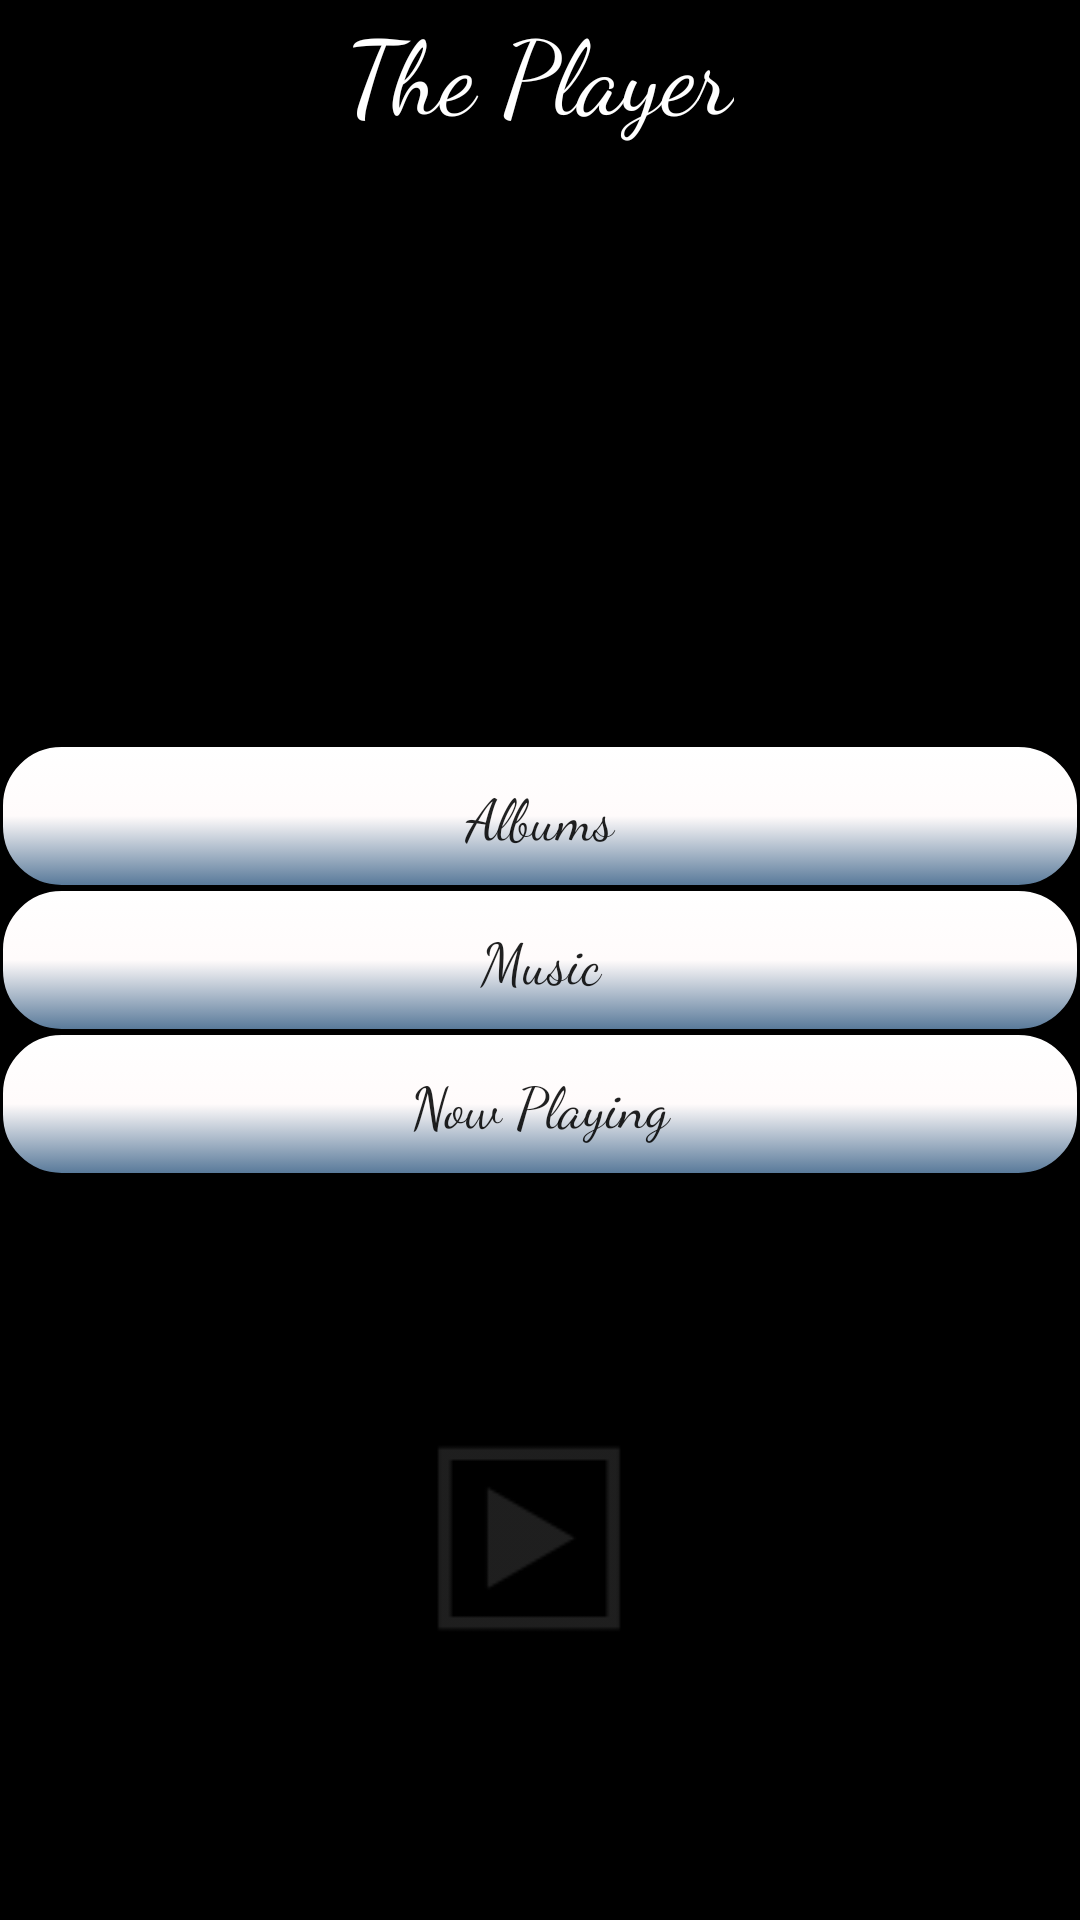

The Android layout XML behind this screen, and the referenced resources:
<!-- AndroidManifest.xml: application theme AppTheme -->
<!-- res/layout/activity_main.xml -->
<?xml version="1.0" encoding="utf-8"?>
<RelativeLayout xmlns:android="http://schemas.android.com/apk/res/android"
    xmlns:app="http://schemas.android.com/apk/res-auto"
    android:layout_width="match_parent"
    android:layout_height="match_parent"
    android:animateLayoutChanges="true"

    android:background="@android:color/black">

    <TextView
        android:layout_width="wrap_content"
        android:layout_height="wrap_content"
        android:layout_alignParentTop="true"
        android:layout_centerHorizontal="true"
        android:fontFamily="cursive"

        android:text="@string/app_name"
        android:textColor="@android:color/white"
        android:textSize="34sp" />

    <LinearLayout
        android:layout_width="match_parent"
        android:layout_height="wrap_content"
        android:layout_centerInParent="true"
        android:id="@+id/mainlayout"
        android:orientation="vertical">

        <Button
            android:id="@+id/toalbums"
            android:layout_width="match_parent"
            android:layout_height="wrap_content"
            android:background="@drawable/fields"
            android:fontFamily="cursive"
            android:paddingTop="8dp"
            android:paddingBottom="8dp"
            android:text="@string/albums"
            android:textAllCaps="false"
            android:textSize="19sp" />

        <Button
            android:id="@+id/tomusic"
            android:layout_width="match_parent"
            android:layout_height="wrap_content"
            android:background="@drawable/fields"
            android:fontFamily="cursive"
            android:paddingTop="8dp"
            android:paddingBottom="8dp"
            android:text="@string/Music"
            android:textAllCaps="false"

            android:textSize="19sp"
            app:layout_constraintBottom_toBottomOf="parent"

            app:layout_constraintLeft_toLeftOf="parent"
            app:layout_constraintRight_toRightOf="parent"
            app:layout_constraintTop_toTopOf="parent" />

        <Button
            android:id="@+id/toplayingsong"
            android:layout_width="match_parent"
            android:layout_height="wrap_content"
            android:background="@drawable/fields"
            android:fontFamily="cursive"
            android:paddingTop="8dp"
            android:paddingBottom="8dp"
            android:text="@string/now"
            android:textAllCaps="false"
            android:textSize="19sp"
            app:layout_constraintBottom_toBottomOf="parent"

            app:layout_constraintLeft_toLeftOf="parent"
            app:layout_constraintRight_toRightOf="parent"
            app:layout_constraintTop_toTopOf="parent" />
    </LinearLayout>



    <ImageButton
        android:layout_width="match_parent"
        android:layout_height="match_parent"
        android:id="@+id/settings"
        android:src="@android:drawable/ic_menu_slideshow"

        android:layout_alignParentBottom="true"
        android:layout_centerHorizontal="true"
        android:layout_below="@id/mainlayout"
        android:layout_alignParentStart="true"
        android:layout_alignParentEnd="true"

android:backgroundTint="@android:color/black"
        android:alpha="0.2"
        android:onClick="settings"
       android:padding="80dp"


        android:scaleType="fitCenter"

    />


</RelativeLayout>
<!-- resources referenced by this layout -->
<resources>
  <!-- drawable fields (drawable) -->
  <?xml version="1.0" encoding="utf-8"?>
  <selector xmlns:android="http://schemas.android.com/apk/res/android">
      <item android:state_pressed="true">
          <shape>
              <solid android:color="#c3ff0004" />
              <corners android:radius="20dp" />
          </shape>
      </item>
      <item android:state_selected="true">
          <shape>
              <solid android:color="#c3ff0004" />
              <corners android:radius="20dp" />
          </shape>
      </item>
      <item>
          <layer-list>
              <item>
                  <shape>
                      <gradient android:angle="270" android:centerColor="#fffbfb" android:endColor="#9890c8ff"  android:startColor="#ffffff" android:type="linear" />
                      <stroke android:width="1dp" android:color="#000000" />
                      <corners android:radius="20dp" />
                  </shape>
              </item>
  
  
          </layer-list>
      </item>
  </selector>
  <string name="Music">Music</string>
  <string name="albums">Albums</string>
  <string name="app_name">The Player</string>
  <string name="now">Now Playing</string>
  <style name="AppTheme" parent="Theme.AppCompat.DayNight.NoActionBar">
          
          <item name="colorPrimary">@color/colorPrimary</item>
          <item name="colorPrimaryDark">@color/colorPrimaryDark</item>
          <item name="colorAccent">@color/colorAccent</item>
          <item name="android:windowNoTitle">true</item>
          <item name="android:windowFullscreen">true</item>
  
      </style>
  <color name="colorAccent">#FF00FF</color>
  <!-- not gathered from this repository: default colours our renderer supplied (Android Studio template values) -->
  <color name="colorPrimary">#FF6200EE</color>
  <color name="colorPrimaryDark">#FF3700B3</color>
</resources>
